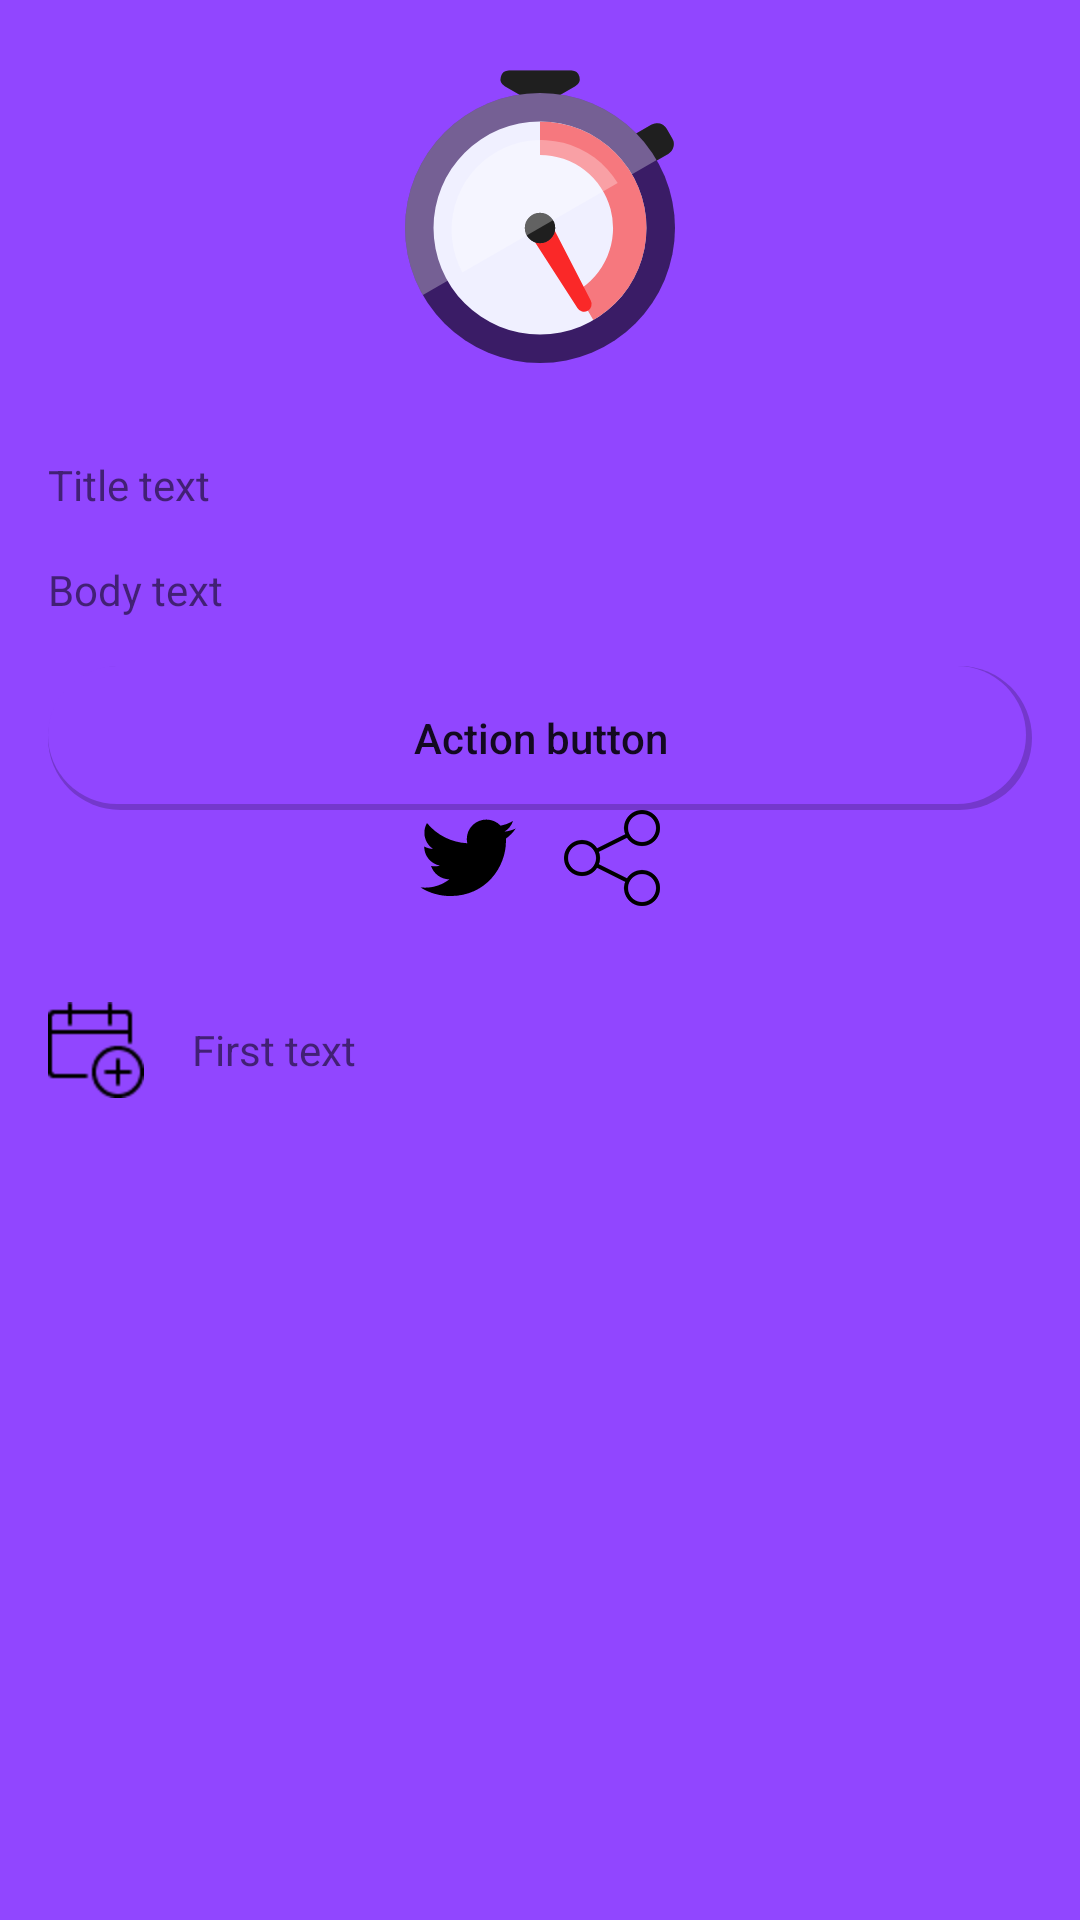

Write the Android layout XML for this screen, with the resource values it uses.
<!-- AndroidManifest.xml: application theme Theme.Twitimer -->
<!-- res/layout/info_fragment.xml -->
<?xml version="1.0" encoding="utf-8"?>
<ScrollView xmlns:android="http://schemas.android.com/apk/res/android"
    xmlns:app="http://schemas.android.com/apk/res-auto"
    xmlns:tools="http://schemas.android.com/tools"
    android:layout_width="match_parent"
    android:layout_height="match_parent"
    tools:context=".usecases.common.views.info.InfoFragment">

    <androidx.constraintlayout.widget.ConstraintLayout
        android:layout_width="match_parent"
        android:layout_height="wrap_content">

        <LinearLayout
            android:id="@+id/linearLayout"
            android:layout_width="0dp"
            android:layout_height="wrap_content"
            android:layout_margin="16dp"
            android:layout_marginStart="16dp"
            android:layout_marginTop="16dp"
            android:layout_marginEnd="16dp"
            android:layout_marginBottom="16dp"
            android:gravity="center"
            android:orientation="vertical"
            app:layout_constraintBottom_toTopOf="@+id/linearLayoutFooter"
            app:layout_constraintEnd_toEndOf="parent"
            app:layout_constraintStart_toStartOf="parent"
            app:layout_constraintTop_toTopOf="parent">

            <ImageView
                android:id="@+id/imageViewIcon"
                android:layout_width="match_parent"
                android:layout_height="120dp"
                android:layout_marginBottom="16dp"
                android:src="@drawable/timer" />

            <TextView
                android:id="@+id/textViewTitle"
                android:layout_width="match_parent"
                android:layout_height="wrap_content"
                android:layout_marginBottom="16dp"
                android:text="Title text" />

            <TextView
                android:id="@+id/textViewBody"
                android:layout_width="match_parent"
                android:layout_height="wrap_content"
                android:layout_marginBottom="16dp"
                android:text="Body text" />

            <Button
                android:id="@+id/buttonAction"
                style="?android:attr/borderlessButtonStyle"
                android:layout_width="match_parent"
                android:layout_height="48dp"
                android:background="@drawable/primary_button_round"
                android:text="Action button"
                android:textAllCaps="false"
                app:cornerRadius="24dp" />

            <LinearLayout
                android:id="@+id/linearLayoutShare"
                android:layout_width="match_parent"
                android:layout_height="32dp"
                android:gravity="center_horizontal"
                android:orientation="horizontal">

                <ImageButton
                    android:id="@+id/imageButtonTwitter"
                    android:layout_width="32dp"
                    android:layout_height="32dp"
                    android:layout_marginEnd="16dp"
                    android:background="@null"
                    android:scaleType="fitCenter"
                    android:src="@drawable/twitter"
                    app:tint="@color/text" />

                <ImageButton
                    android:id="@+id/imageButtonShare"
                    android:layout_width="32dp"
                    android:layout_height="32dp"
                    android:background="@null"
                    android:scaleType="fitCenter"
                    android:src="@drawable/share"
                    app:tint="@color/text" />

            </LinearLayout>

        </LinearLayout>

        <LinearLayout
            android:id="@+id/linearLayoutFooter"
            android:layout_width="0dp"
            android:layout_height="wrap_content"
            android:layout_marginStart="16dp"
            android:layout_marginTop="16dp"
            android:layout_marginEnd="16dp"
            android:layout_marginBottom="16dp"
            android:orientation="vertical"
            app:layout_constraintBottom_toBottomOf="parent"
            app:layout_constraintEnd_toEndOf="parent"
            app:layout_constraintStart_toStartOf="parent"
            app:layout_constraintTop_toBottomOf="@+id/linearLayout">

            <LinearLayout
                android:id="@+id/linearLayoutFooterFirst"
                android:layout_width="match_parent"
                android:layout_height="match_parent"
                android:layout_marginBottom="16dp"
                android:gravity="center_vertical"
                android:orientation="horizontal">

                <ImageView
                    android:id="@+id/imageViewFooterFirst"
                    android:layout_width="32dp"
                    android:layout_height="32dp"
                    android:layout_gravity="center_vertical"
                    android:layout_marginEnd="16dp"
                    android:layout_weight="0"
                    android:src="@drawable/calendar_add"
                    app:tint="@color/text" />

                <TextView
                    android:id="@+id/textViewFooterFirst"
                    android:layout_width="match_parent"
                    android:layout_height="wrap_content"
                    android:layout_weight="1"
                    android:text="First text" />
            </LinearLayout>

            <LinearLayout
                android:id="@+id/linearLayoutFooterSecond"
                android:layout_width="match_parent"
                android:layout_height="0dp"
                android:layout_weight="0"
                android:orientation="horizontal">

                <ImageView
                    android:id="@+id/imageViewFooterSecond"
                    android:layout_width="32dp"
                    android:layout_height="32dp"
                    android:layout_gravity="center_vertical"
                    android:layout_marginEnd="16dp"
                    android:src="@drawable/calendar_add"
                    app:tint="@color/text" />

                <TextView
                    android:id="@+id/textViewFooterSecond"
                    android:layout_width="match_parent"
                    android:layout_height="wrap_content"
                    android:layout_weight="1"
                    android:text="Second text" />
            </LinearLayout>
        </LinearLayout>

    </androidx.constraintlayout.widget.ConstraintLayout>

</ScrollView>
<!-- resources referenced by this layout -->
<resources>
  <color name="text">#FF000000</color>
  <!-- drawable calendar_add: png bitmap (drawable, 324 bytes) -->
  <!-- drawable primary_button_round (drawable) -->
  <layer-list xmlns:android="http://schemas.android.com/apk/res/android">
      <item>
          <shape android:shape="rectangle">
              <solid android:color="@color/dark_shadow" />
              <corners android:radius="24dp" />
          </shape>
      </item>
      <item
          android:bottom="2dp"
          android:left="0dp"
          android:right="2dp"
          android:top="0dp">
          <shape android:shape="rectangle">
              <corners android:radius="24dp" />
              <solid android:color="@color/primary" />
          </shape>
      </item>
  </layer-list>
  <!-- drawable share: png bitmap (drawable, 2547 bytes) -->
  <!-- drawable timer: vector/xml drawable (drawable, 2666 chars, omitted) -->
  <!-- drawable twitter (drawable) -->
  <vector xmlns:android="http://schemas.android.com/apk/res/android"
      android:width="248dp"
      android:height="204dp"
      android:viewportWidth="248"
      android:viewportHeight="204">
    <path
        android:pathData="M221.95,51.29c0.15,2.17 0.15,4.34 0.15,6.53c0,66.73 -50.8,143.69 -143.69,143.69v-0.04C50.97,201.51 24.1,193.65 1,178.83c3.99,0.48 8,0.72 12.02,0.73c22.74,0.02 44.83,-7.61 62.72,-21.66c-21.61,-0.41 -40.56,-14.5 -47.18,-35.07c7.57,1.46 15.37,1.16 22.8,-0.87C27.8,117.2 10.85,96.5 10.85,72.46c0,-0.22 0,-0.43 0,-0.64c7.02,3.91 14.88,6.08 22.92,6.32C11.58,63.31 4.74,33.79 18.14,10.71c25.64,31.55 63.47,50.73 104.08,52.76c-4.07,-17.54 1.49,-35.92 14.61,-48.25c20.34,-19.12 52.33,-18.14 71.45,2.19c11.31,-2.23 22.15,-6.38 32.07,-12.26c-3.77,11.69 -11.66,21.62 -22.2,27.93c10.01,-1.18 19.79,-3.86 29,-7.95C240.37,35.29 231.83,44.14 221.95,51.29z"
        android:fillColor="#FFFFFF"/>
  </vector>
  <style name="Theme.Twitimer" parent="Theme.MaterialComponents.DayNight">
  
          <item name="colorSurface">@color/primary</item>
          <item name="colorOnSurface">@color/primary</item>
          <item name="android:colorBackground">@color/primary</item>
          <item name="colorOnBackground">@color/primary</item>
  
          
          <item name="colorPrimary">@color/primary</item>
          <item name="colorPrimaryVariant">@color/primary</item>
          <item name="colorOnPrimary">@color/light</item>
  
          
          <item name="colorSecondary">@color/secondary</item>
          <item name="colorSecondaryVariant">@color/secondary</item>
          <item name="colorOnSecondary">@color/dark</item>
  
          
          <item name="android:statusBarColor" tools:targetApi="l">@color/primary</item>
          <item name="android:navigationBarColor" tools:targetApi="l">@color/primary</item>
          <item name="android:homeAsUpIndicator">@drawable/keyboard_arrow_left</item>
      </style>
  <color name="dark_shadow">#33000000</color>
  <color name="primary">#FF9146FF</color>
  <color name="light">#FFFFFFFF</color>
  <color name="secondary">#FF3A1C66</color>
  <color name="dark">#FF000000</color>
  <!-- drawable keyboard_arrow_left: png bitmap (drawable, 2215 bytes) -->
</resources>
